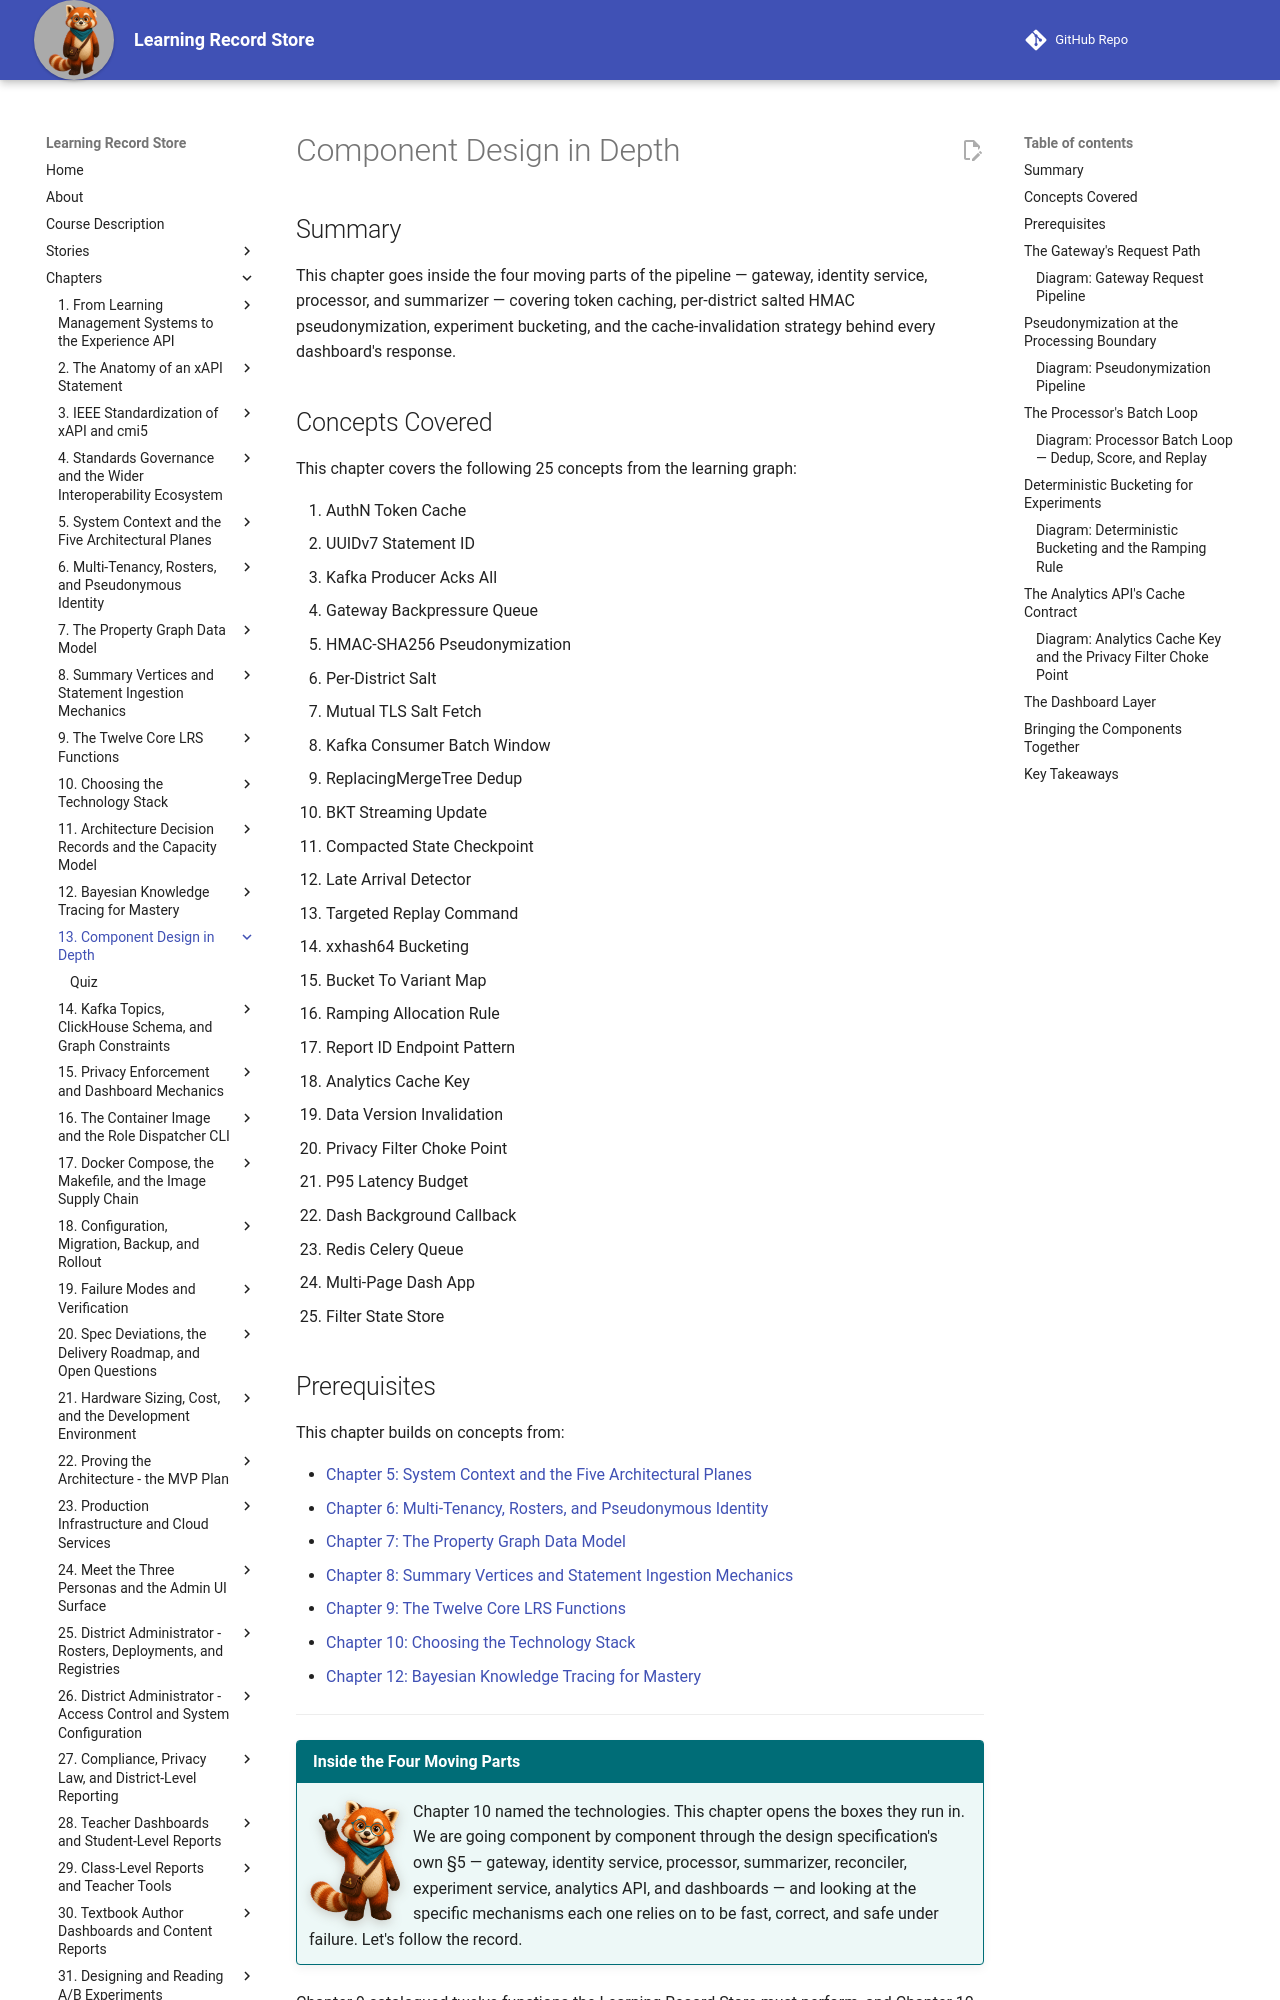

repository: dmccreary/learning-record-store · page: chapters/13-component-design-in-depth/index.html · generator: mkdocs

---
title: Component Design in Depth
description: A close reading of the design specification's four moving parts — gateway, identity service, processor, and summarizer — covering token caching, salted HMAC pseudonymization, deterministic experiment bucketing, and the cache-invalidation contract behind every dashboard response.
generated_by: claude skill chapter-content-generator
date: 2026-07-17 10:48:25
version: 0.09
---

# Component Design in Depth

## Summary

This chapter goes inside the four moving parts of the pipeline — gateway, identity service, processor, and summarizer — covering token caching, per-district salted HMAC pseudonymization, experiment bucketing, and the cache-invalidation strategy behind every dashboard's response.

## Concepts Covered

This chapter covers the following 25 concepts from the learning graph:

1. AuthN Token Cache
2. UUIDv7 Statement ID
3. Kafka Producer Acks All
4. Gateway Backpressure Queue
5. HMAC-SHA256 Pseudonymization
6. Per-District Salt
7. Mutual TLS Salt Fetch
8. Kafka Consumer Batch Window
9. ReplacingMergeTree Dedup
10. BKT Streaming Update
11. Compacted State Checkpoint
12. Late Arrival Detector
13. Targeted Replay Command
14. xxhash64 Bucketing
15. Bucket To Variant Map
16. Ramping Allocation Rule
17. Report ID Endpoint Pattern
18. Analytics Cache Key
19. Data Version Invalidation
20. Privacy Filter Choke Point
21. P95 Latency Budget
22. Dash Background Callback
23. Redis Celery Queue
24. Multi-Page Dash App
25. Filter State Store

## Prerequisites

This chapter builds on concepts from:

- [Chapter 5: System Context and the Five Architectural Planes](../05-system-context-architectural-planes/index.md)
- [Chapter 6: Multi-Tenancy, Rosters, and Pseudonymous Identity](../06-multi-tenancy-rosters-identity/index.md)
- [Chapter 7: The Property Graph Data Model](../07-property-graph-data-model/index.md)
- [Chapter 8: Summary Vertices and Statement Ingestion Mechanics](../08-summary-vertices-ingestion/index.md)
- [Chapter 9: The Twelve Core LRS Functions](../09-twelve-core-lrs-functions/index.md)
- [Chapter 10: Choosing the Technology Stack](../10-choosing-technology-stack/index.md)
- [Chapter 12: Bayesian Knowledge Tracing for Mastery](../12-bayesian-knowledge-tracing/index.md)

---

!!! mascot-welcome "Inside the Four Moving Parts"
    ![Rowan waving welcome](../../img/mascot/welcome.png){ class="mascot-admonition-img" }
    Chapter 10 named the technologies. This chapter opens the boxes they run in. We are going component by component through the design specification's own §5 — gateway, identity service, processor, summarizer, reconciler, experiment service, analytics API, and dashboards — and looking at the specific mechanisms each one relies on to be fast, correct, and safe under failure. Let's follow the record.

Chapter 9 catalogued twelve functions the Learning Record Store must perform, and Chapter 10 named the seventeen products those functions run on. Neither chapter answered a narrower question: inside any one component, what is the actual sequence of steps a statement or a request goes through? This chapter answers that for the four components doing the heaviest lifting — gateway, identity service, processor, summarizer — plus the experiment service and the analytics-and-dashboard layer, whose internal mechanics matter as much as their already-named jobs.
